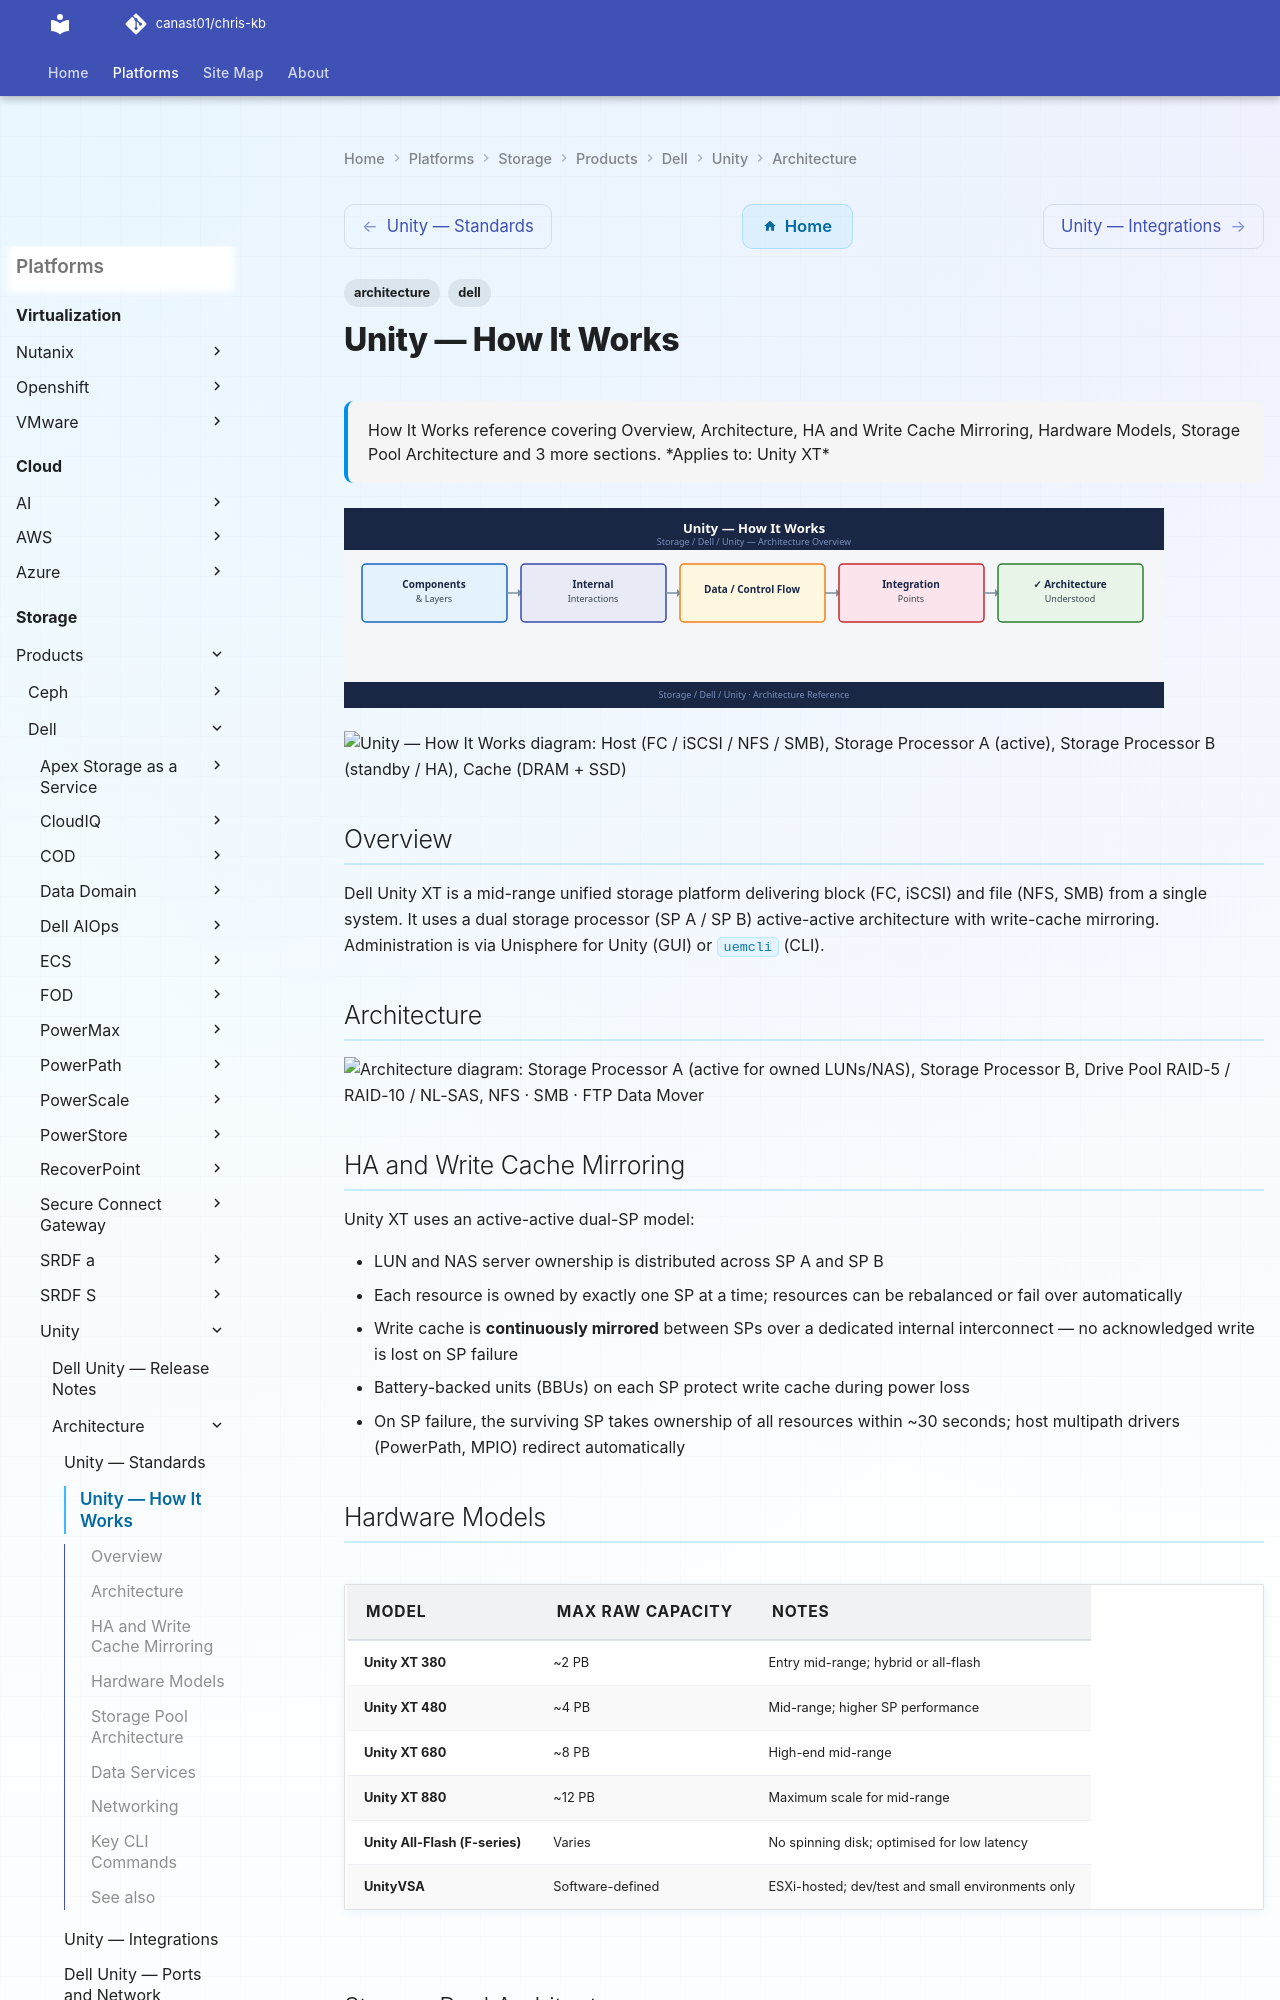

repository: canast01/chris-kb · page: storage/products/dell/unity/architecture/how-it-works/index.html · generator: mkdocs

---
tags:
  - architecture
  - dell
description: "How It Works reference covering Overview, Architecture, HA and Write Cache Mirroring, Hardware Models, Storage Pool Architecture and 3 more sections."
---
# Unity — How It Works

<div class="kb-summary">
How It Works reference covering Overview, Architecture, HA and Write Cache Mirroring, Hardware Models, Storage Pool Architecture and 3 more sections.

*Applies to: Unity XT*
</div>
![Unity — How It Works](../../../../../assets/storage-dell-unity-architecture-how-it-works.svg)

```plantuml
@startuml
skinparam sequenceArrowThickness 1.5
skinparam roundcorner 5

participant "Host\n(FC / iSCSI / NFS / SMB)" as HOST
participant "Storage Processor A\n(active)" as SPA
participant "Storage Processor B\n(standby / HA)" as SPB
participant "Cache\n(DRAM + SSD)" as CACHE
participant "Drive Enclosures\n(SAS / NL-SAS / NVMe)" as DISK
participant "Unisphere\n(management)" as UI

== 1. Host I/O path ==
HOST -> SPA: Block or file I/O
SPA -> CACHE: Check read cache / stage write
CACHE -> DISK: Destage or read from disk
DISK --> CACHE: Data
CACHE --> SPA: Serve data
SPA --> HOST: Response

== 2. HA sync + admin operations (independent of host I/O) ==
SPA -> SPB: Mirror cache + sync state
UI -> SPA: Provision LUN / NAS server
UI -> SPB: Monitor standby health
@enduml
```

## Overview

Dell Unity XT is a mid-range unified storage platform delivering block (FC, iSCSI) and file (NFS, SMB) from a single system. It uses a dual storage processor (SP A / SP B) active-active architecture with write-cache mirroring. Administration is via Unisphere for Unity (GUI) or `uemcli` (CLI).

## Architecture

```d2
direction: right

SPA: "Storage Processor A\n(active for owned LUNs/NAS" {shape: rectangle}
SPB: "Storage Processor B" {shape: rectangle}
POOL: "Drive Pool\nRAID-5 / RAID-10 / NL-SAS" {shape: rectangle}
NAS: "NFS · SMB · FTP\nData Mover" {shape: rectangle}
SAN: "iSCSI · FC\nBlock LUNs" {shape: rectangle}
NH: "NAS Clients" {shape: rectangle}
SH: "SAN Hosts" {shape: rectangle}

SPA -> SPB
SPB -> POOL
SPA -> NAS
SPA -> SAN
SPB -> NAS
NAS -> SAN
NAS -> NH
SAN -> SH
```
